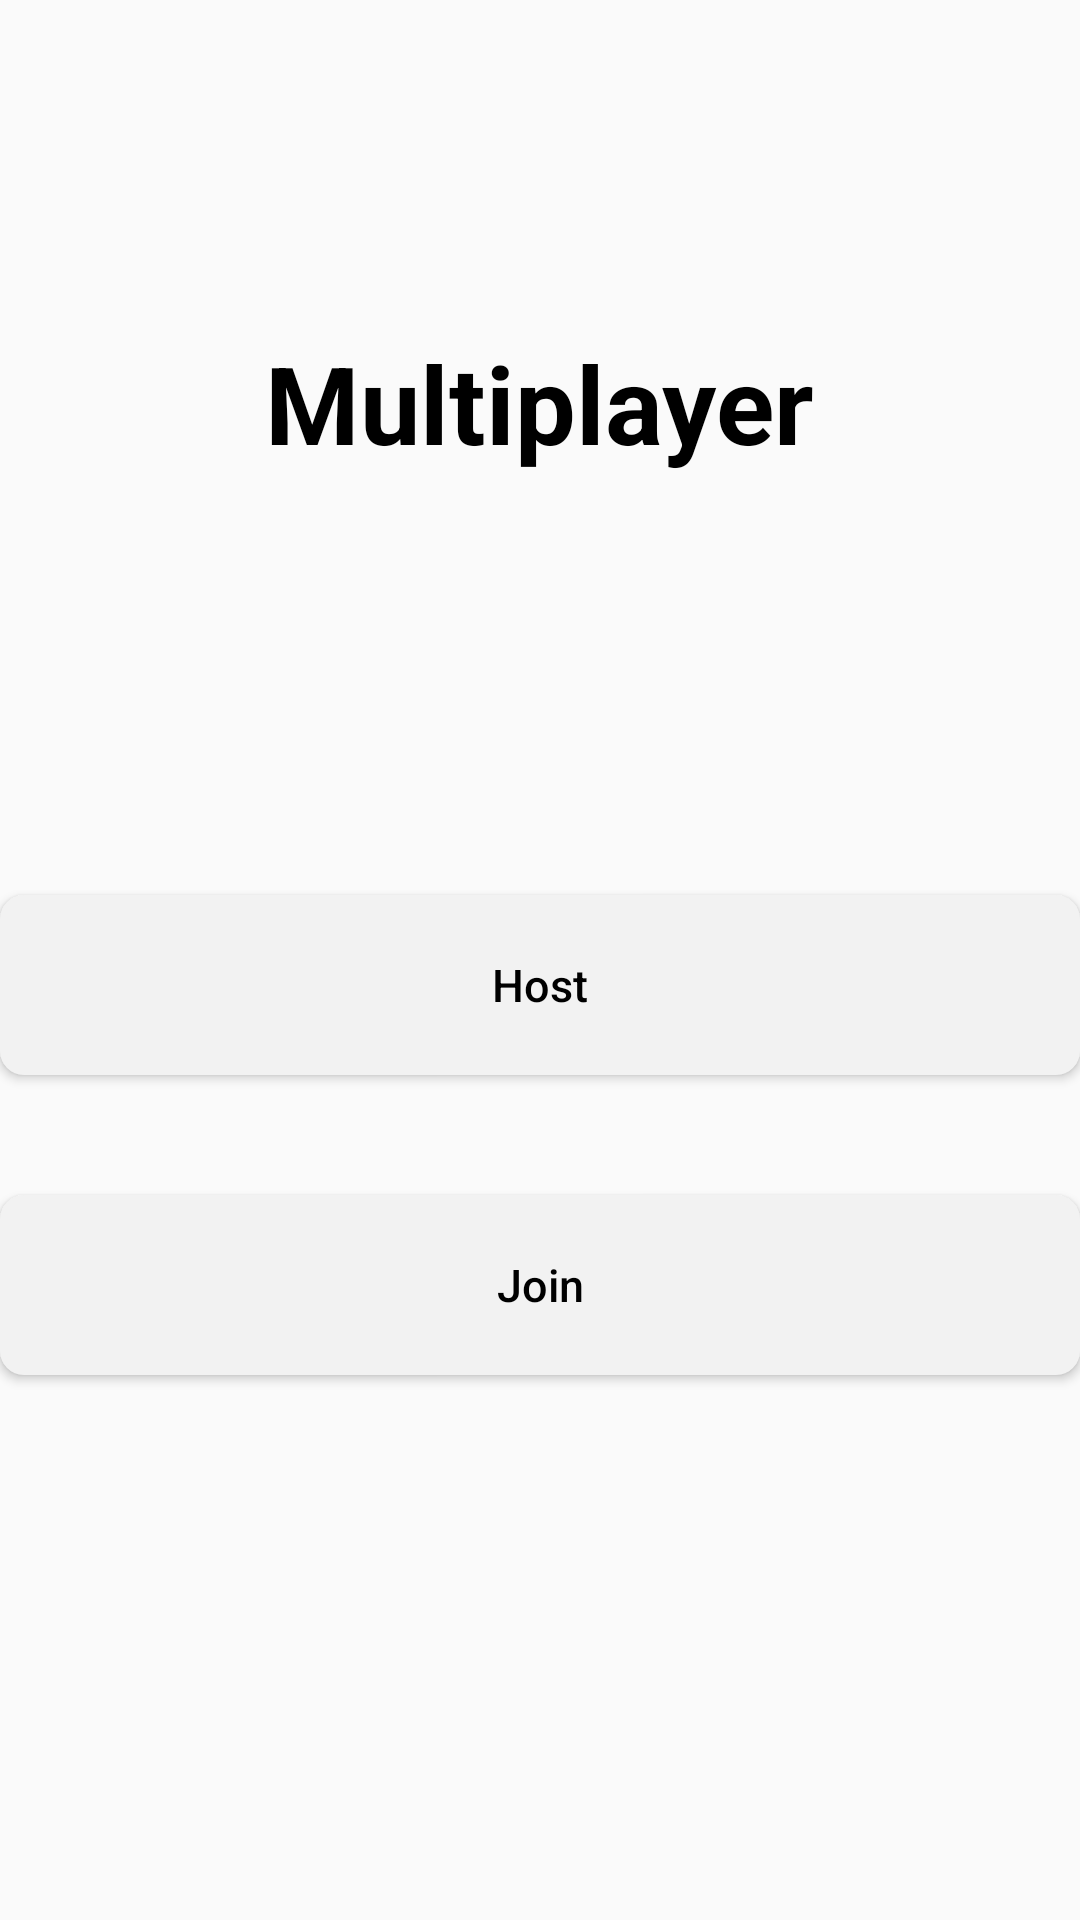

Layout XML and referenced resources for this Android screen:
<!-- AndroidManifest.xml: application theme AppTheme -->
<!-- res/layout/activity_multiplayer_menu.xml -->
<?xml version="1.0" encoding="utf-8"?>
<LinearLayout xmlns:android="http://schemas.android.com/apk/res/android"
    xmlns:tools="http://schemas.android.com/tools"
    android:layout_width="match_parent"
    android:layout_height="match_parent"
    android:orientation="vertical"
    tools:context=".MultiplayerMenuActivity">

    <Button
        android:id="@+id/back_button"
        style="@style/button_round_back" />

    <TextView
        android:layout_width="wrap_content"
        android:layout_height="wrap_content"
        style="@style/title_font"
        android:text="@string/title_multiplayer"
        android:layout_gravity="center"
        android:layout_marginTop="60dp" />

    <Button
        android:id="@+id/button"
        android:layout_width="wrap_content"
        android:layout_height="wrap_content"
        android:layout_gravity="center"
        android:layout_marginTop="140dp"
        android:onClick="openGameSetup"
        android:text="@string/multiplayer_menu_host" />

    <Button
        android:id="@+id/button2"
        android:layout_width="wrap_content"
        android:layout_height="wrap_content"
        android:layout_gravity="center"
        android:layout_marginTop="40dp"
        android:onClick="openJoinActivity"
        android:text="@string/multiplayer_menu_join" />

</LinearLayout>
<!-- resources referenced by this layout -->
<resources>
  <string name="multiplayer_menu_host">Host</string>
  <string name="multiplayer_menu_join">Join</string>
  <string name="title_multiplayer">Multiplayer</string>
  <style name="button_round_back" parent="Widget.AppCompat.Button">
          <item name="android:layout_height">50dp</item>
          <item name="android:layout_width">50dp</item>
          <item name="android:paddingTop">7dp</item>
          <item name="android:drawableTop">@drawable/ic_chevron_left_black</item>
          <item name="android:background">@drawable/button_round</item>
      </style>
  <style name="title_font">
          <item name="android:textColor">@color/black</item>
          <item name="android:textSize">36sp</item>
          <item name="android:fontFamily">sans-serif</item>
          <item name="android:textStyle">bold</item>
      </style>
  <style name="AppTheme" parent="Theme.AppCompat.Light.NoActionBar">
          
          <item name="colorPrimary">@color/primaryColor</item>
          <item name="colorPrimaryDark">@color/primaryDarkColor</item>
          <item name="colorAccent">@color/secondaryColor</item>
          <item name="windowActionBar">false</item>
          <item name="windowNoTitle">true</item>
          <item name="buttonStyle">@style/button_long_normal</item>
      </style>
  <color name="black">#000000</color>
  <color name="primaryColor">#40c4ff</color>
  <color name="primaryDarkColor">#0094cc</color>
  <color name="secondaryColor">#ff5252</color>
  <style name="button_long_normal" parent="Widget.AppCompat.Button">
          <item name="android:textColor">@color/black</item>
          <item name="android:textSize">15sp</item>
          <item name="android:elevation">3dp</item>
          <item name="android:textAllCaps">false</item>
          <item name="android:fontFamily">sans-serif-medium</item>
          <item name="android:background">@drawable/button_long_normal</item>
      </style>
  <!-- drawable button_long_normal (drawable) -->
  <?xml version="1.0" encoding="utf-8"?>
  <shape xmlns:android="http://schemas.android.com/apk/res/android" android:shape="rectangle">
      <size android:height="60dp"
          android:width="360dp" />
      <solid android:color="@color/buttonPrimaryColor"/>
      <corners android:radius= "8dp" />
  </shape>
  <color name="buttonPrimaryColor">#f2f2f2</color>
</resources>
